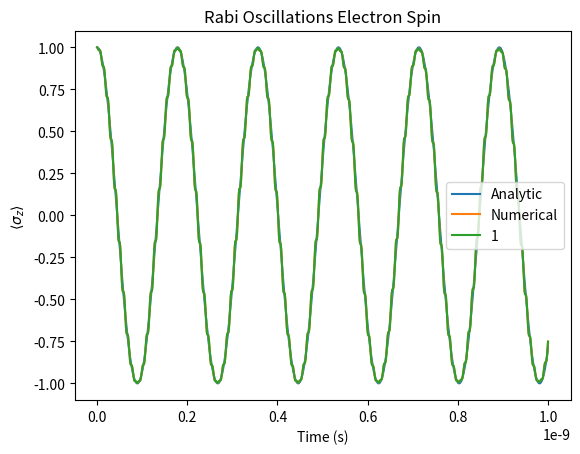

Write Python code to recreate this figure.
import numpy as np
from scipy.integrate import solve_ivp
from scipy.constants import hbar, physical_constants
import matplotlib.pyplot as plt





################################################################################################
# Constants and Operators
################################################################################################


# Get the values for mu_B (Bohr magneton) and g_s (electron g-factor)
mu_B = physical_constants['Bohr magneton'][0]  # Bohr magneton in J/T
g_s = physical_constants['electron g factor'][0]  # Electron g-factor





# Pauli Spin Matrices
Sx = np.array([[0,1],[1,0]])
Sy = np.array([[0,-1j],[1j,0]])
Sz = np.array([[1,0],[0,-1]])

S_plus = Sx+1j*Sy
S_minus = Sx-1j*Sy




################################################################################################
# Some (occasionally) helpful notation
################################################################################################

def Ket(a, b):
    """
    Constructs a ket vector |a, b>.
    """
    return np.array([[a], [b]], dtype=complex)

def Bra(a, b=None):
    """
    Constructs a bra vector <a, b|.
    If only one argument is provided, it returns the conjugate transpose of that argument.
    """
    if b is None:
        # Treat a as a column vector (ket), take its conjugate transpose
        return a.conjugate().transpose()
    else:
        # Construct a 1x2 bra matrix explicitly
        return np.array([[a.conjugate(), b.conjugate()]])


def expectation(operator, state):
    return Bra(state).dot((operator.dot(state)))[0,0]


################################################################################################
# Define System 
################################################################################################


B_0= 2
B_x = 0.2


omega_0 = g_s*mu_B*B_0/hbar # this is the zeeman splitting
omega = omega_0*1
# Rabi = 2*g_s*mu_B*B_x/hbar
Rabi = g_s*mu_B*B_x/hbar 


# def non_rwa_ham(t):
#     return (g_s*mu_B) * np.array([
#         [B_0/2, 2*B_x*np.cos(omega * t)],
#         [2*B_x*np.cos(omega * t), -B_0/2]
#     ])


# trying to write it interms of pauli matrices
bodge = 1
def non_rwa_ham(t):
    return g_s*mu_B*B_0/2*Sz +bodge*g_s*mu_B*B_x*Sx*np.cos(omega*t)





# way of thinking about some of the /2s is thta the spin is 1/2 so you can only split by a total of 1

# is there a factor of 2 in there - including a factor of 2 made it work - but i dont know why


# def rwa_ham(t):
#     return  np.array([
#         [-(hbar/2)*(omega_0-omega), g_s*mu_B*B_x],
#         [g_s*mu_B*B_x, (hbar/2)*(omega_0-omega)]
#         ])

def rwa_ham(t):
    return (hbar/2)* np.array([
        [-(omega_0-omega), Rabi],
        [Rabi, (omega_0-omega)]
        ])

################################################################################################
# Solve Numerically
################################################################################################


def model(t, psi):
    # returns dpsi/dt from TDSE
    return -( non_rwa_ham(t)@ psi)* 1j/hbar 

# Initial conditions
rwa_spin = np.array([1+ 0j, 0 + 0j]) # so this is in the up down basis 1,0  and 0,1
# Time span for the integration
t_span = (0, 10**-9)  # From t=0 to t=10
t_eval = np.linspace(0, 10**-9, 1000)  # Points at which to evaluate the solution

# Solve the ODE
solution = solve_ivp(model, t_span, rwa_spin, t_eval=t_eval) # defaults to runge kutta 4

################################################################################################
# Solve Analytically
################################################################################################

effective_rabi =  (Rabi**2+(omega_0-omega)**2)**(1/2)

analytic_solution = 1-2*(Rabi**2/effective_rabi**2)*np.sin(effective_rabi* t_eval/2)**2 

################################################################################################
# Plotting and animating
################################################################################################

print('rabi ', Rabi, Rabi/(2*np.pi))
print('omega_0', omega_0, omega_0/(2*np.pi))


# Extract the expectation values

transformed_vectors = Sz @ solution.y # Matrix-vector product over all vectors

# Compute the Hermitian conjugates of the original vectors (transpose and conjugate)
hermitian_conjugates = solution.y.conj().T  # Shape will be (N, 2)

# Dot product between each Hermitian conjugate and transformed vector
x_expectation = np.einsum('ij,ij->i', hermitian_conjugates, (Sx @ solution.y).T)
y_expectation = np.einsum('ij,ij->i', hermitian_conjugates, (Sy @ solution.y).T)
z_expectation = np.einsum('ij,ij->i', hermitian_conjugates, (Sz @ solution.y).T)


plt.plot(solution.t, analytic_solution, label='Analytic')
plt.plot(solution.t, z_expectation, label='Numerical')
plt.xlabel('Time (s)')
plt.ylabel('$\\langle\\sigma_z\\rangle$ ')
plt.title('Rabi Oscillations Electron Spin')
plt.legend()
plt.show()






# fig = plt.figure()
# ax = fig.add_subplot(111, projection='3d')
# ax.set_xlim([-1, 1])
# ax.set_ylim([-1, 1])
# ax.set_zlim([-1, 1])

# # Function to update the Bloch vector
# def update(frame):
#     ax.cla()  # Clear the previous frame
#     ax.set_title("Animated Bloch Vector")
#     ax.set_xlim([-1, 1])
#     ax.set_ylim([-1, 1])
#     ax.set_zlim([-1, 1])
    

#     # Plot the Bloch vector
#     ax.quiver(0, 0, 0, x_expectation[frame], y_expectation[frame], z_expectation[frame], 
#               color='r', arrow_length_ratio=0.1)
#     # ax.quiver(0, 0, 0, expectation(Sx, non_rwa_spins[int(frame)]), expectation(Sy, non_rwa_spins[int(frame)]), expectation(Sz, non_rwa_spins[int(frame)]), 
#               # color='g', arrow_length_ratio=0.1)


# # Create the animation
# ani = FuncAnimation(fig, update, frames=np.arange(0, 1000, 1), interval=50)

# plt.show()
# ani.save("Non_RWA.gif", writer='pillow', fps=30)


################################################################################################
# Questions
################################################################################################
# what is the correct definition of Rabi frequency?
# following that find the need for the factors of 2?
# what is rabi chevron - for period should I use scipy stuff?

#######
z_expectation_1 = []
for a in range(1000):
    z_expectation_1.append(solution.y.T[a].conj() @ (Sz @ solution.y.T[a]))

plt.plot(solution.t, z_expectation_1, label='1')
# plt.plot(solution.t, z_expectation_2, label='2')
plt.xlabel('Time (s)')
plt.ylabel('$\\langle\\sigma_z\\rangle$ ')
plt.title('Rabi Oscillations Electron Spin')
plt.legend()
plt.show()




####
